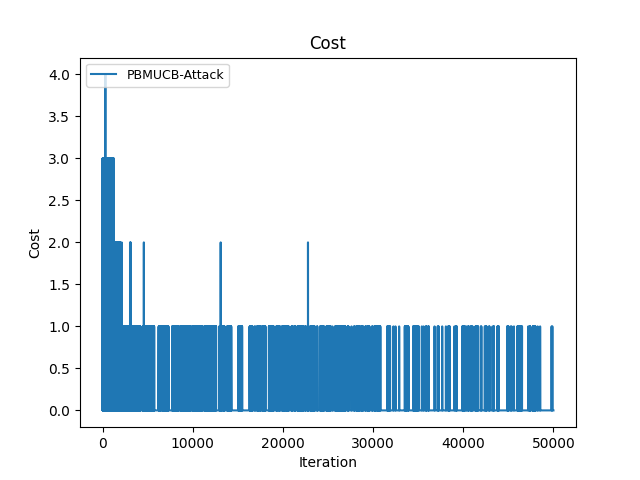

The table this chart was drawn from, first rows:
Time(Iteration), PBMUCB-Attack
0, 1
1, 2
2, 4
3, 6
4, 6
5, 6
6, 9
7, 11
8, 11
9, 12
10, 13
11, 14
12, 15
13, 17
14, 18
15, 19
16, 19
17, 21
18, 22
19, 25
20, 26
21, 27
22, 29
23, 30
24, 30
25, 32
26, 34
27, 34
28, 36
29, 38
30, 40
31, 41
32, 41
33, 41
34, 42
35, 43
36, 45
37, 45
38, 45
39, 46
40, 47
41, 48
42, 50
43, 51
44, 53
45, 53
46, 54
47, 54
48, 57
49, 57
50, 58
51, 60
52, 61
53, 63
54, 65
55, 68
56, 69
57, 69
58, 70
59, 70
... 49,940 more rows
